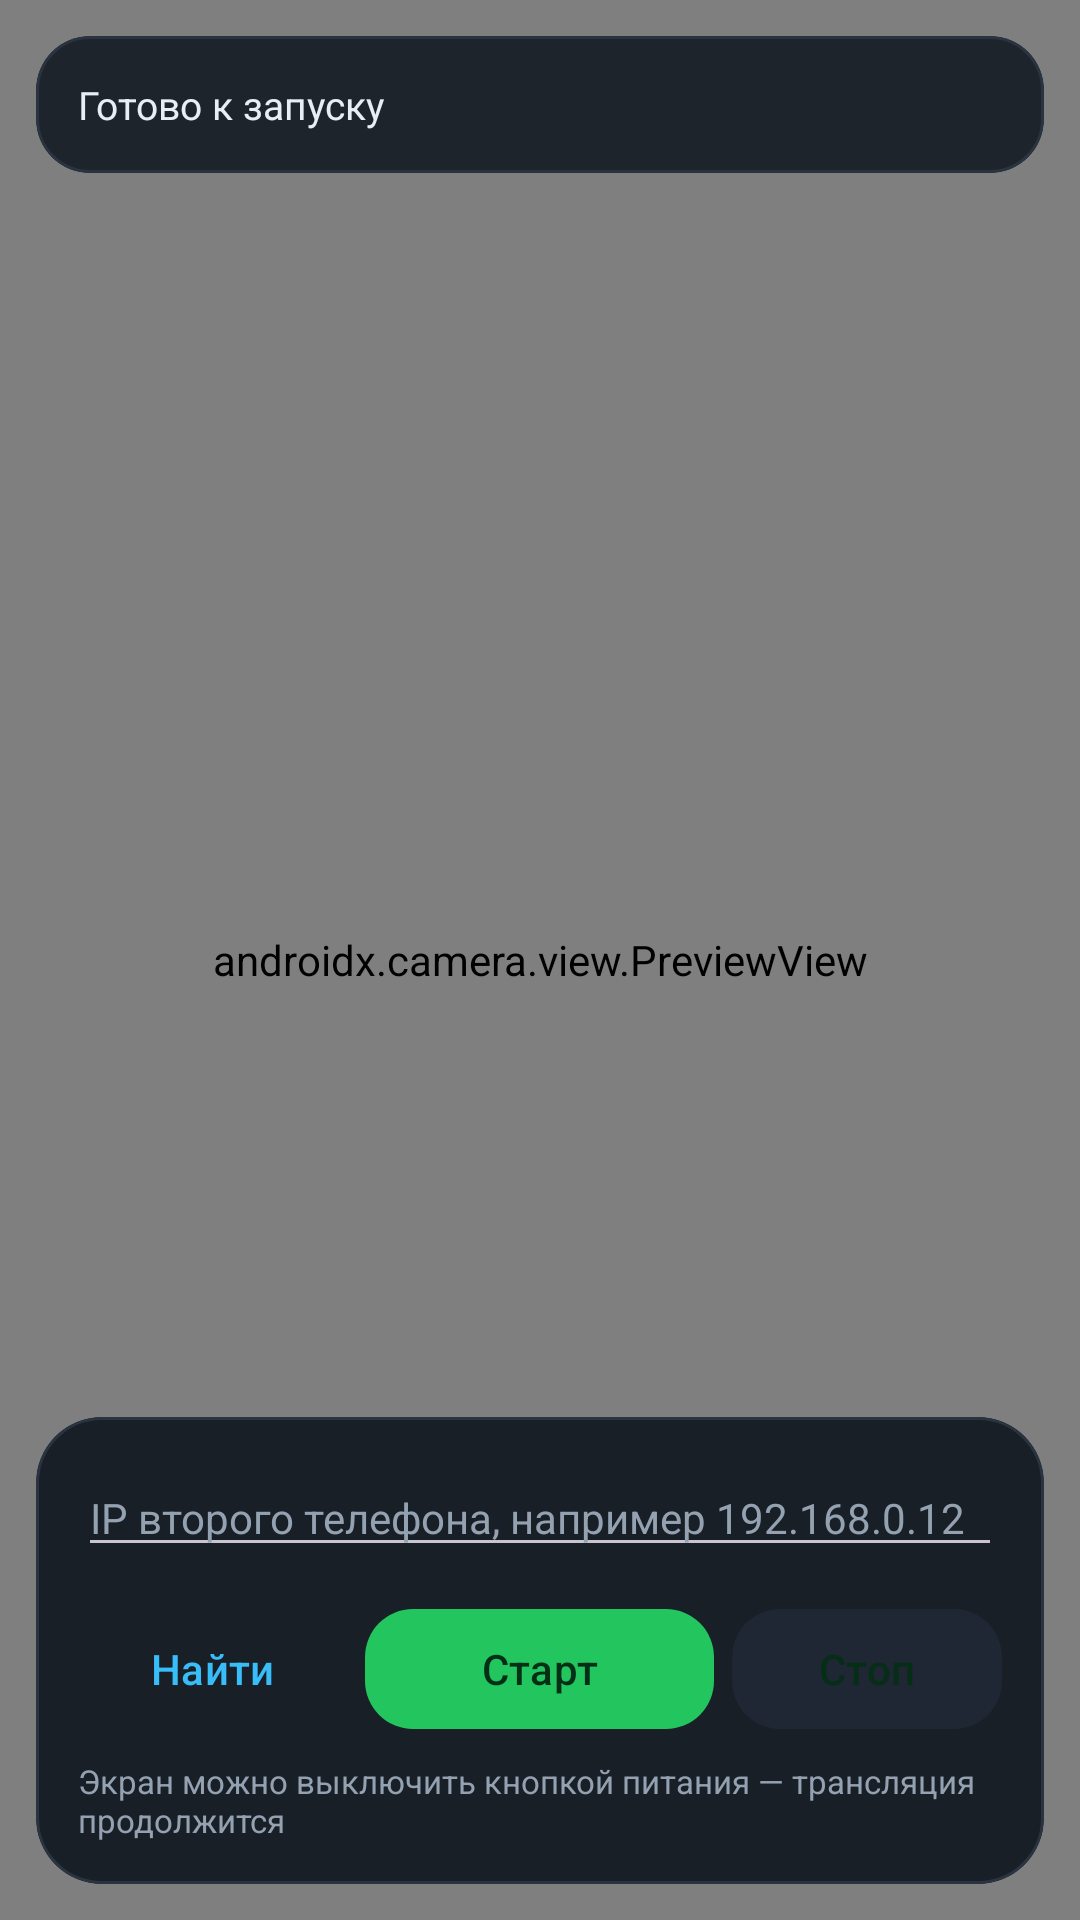

Layout XML and referenced resources for this Android screen:
<!-- AndroidManifest.xml: application theme Theme.VideoNanny -->
<!-- res/layout/activity_client.xml -->
<?xml version="1.0" encoding="utf-8"?>
<FrameLayout xmlns:android="http://schemas.android.com/apk/res/android"
    xmlns:app="http://schemas.android.com/apk/res-auto"
    android:layout_width="match_parent"
    android:layout_height="match_parent"
    android:background="@color/bg">

    <androidx.camera.view.PreviewView
        android:id="@+id/preview"
        android:layout_width="match_parent"
        android:layout_height="match_parent" />

    <LinearLayout
        android:layout_width="match_parent"
        android:layout_height="wrap_content"
        android:layout_gravity="top"
        android:orientation="vertical"
        android:padding="12dp">

        <com.google.android.material.card.MaterialCardView
            android:layout_width="match_parent"
            android:layout_height="wrap_content"
            app:cardBackgroundColor="#E6151B23"
            app:cardCornerRadius="18dp"
            app:strokeColor="@color/divider"
            app:strokeWidth="1dp">

            <TextView
                android:id="@+id/tvStatus"
                android:layout_width="match_parent"
                android:layout_height="wrap_content"
                android:padding="14dp"
                android:text="Готово к запуску"
                android:textColor="@color/text_primary"
                android:textSize="13sp" />
        </com.google.android.material.card.MaterialCardView>
    </LinearLayout>

    <LinearLayout
        android:layout_width="match_parent"
        android:layout_height="wrap_content"
        android:layout_gravity="bottom"
        android:orientation="vertical"
        android:padding="12dp">

        <com.google.android.material.card.MaterialCardView
            android:layout_width="match_parent"
            android:layout_height="wrap_content"
            app:cardBackgroundColor="#F2151B23"
            app:cardCornerRadius="22dp"
            app:strokeColor="@color/divider"
            app:strokeWidth="1dp">

            <LinearLayout
                android:layout_width="match_parent"
                android:layout_height="wrap_content"
                android:orientation="vertical"
                android:padding="14dp">

                <EditText
                    android:id="@+id/etIp"
                    android:layout_width="match_parent"
                    android:layout_height="wrap_content"
                    android:hint="IP второго телефона, например 192.168.0.12"
                    android:inputType="text"
                    android:textColor="@color/text_primary"
                    android:textColorHint="@color/text_secondary"
                    android:textSize="14sp" />

                <LinearLayout
                    android:layout_width="match_parent"
                    android:layout_height="wrap_content"
                    android:layout_marginTop="10dp"
                    android:orientation="horizontal">

                    <com.google.android.material.button.MaterialButton
                        android:id="@+id/btnFind"
                        style="@style/Widget.Material3.Button.TextButton"
                        android:layout_width="0dp"
                        android:layout_height="48dp"
                        android:layout_weight="1"
                        android:text="Найти"
                        android:textColor="@color/accent" />

                    <com.google.android.material.button.MaterialButton
                        android:id="@+id/btnStart"
                        android:layout_width="0dp"
                        android:layout_height="48dp"
                        android:layout_marginStart="6dp"
                        android:layout_weight="1.3"
                        android:text="Старт"
                        app:cornerRadius="16dp" />

                    <com.google.android.material.button.MaterialButton
                        android:id="@+id/btnStop"
                        android:layout_width="0dp"
                        android:layout_height="48dp"
                        android:layout_marginStart="6dp"
                        android:layout_weight="1"
                        android:text="Стоп"
                        app:backgroundTint="@color/surface_2"
                        app:cornerRadius="16dp" />
                </LinearLayout>

                <TextView
                    android:layout_width="match_parent"
                    android:layout_height="wrap_content"
                    android:layout_marginTop="6dp"
                    android:text="Экран можно выключить кнопкой питания — трансляция продолжится"
                    android:textColor="@color/text_secondary"
                    android:textSize="11sp" />
            </LinearLayout>
        </com.google.android.material.card.MaterialCardView>
    </LinearLayout>
</FrameLayout>
<!-- resources referenced by this layout -->
<resources>
  <color name="accent">#38BDF8</color>
  <color name="bg">#0B0F14</color>
  <color name="divider">#2A3441</color>
  <color name="surface_2">#1E2733</color>
  <color name="text_primary">#E8EEF6</color>
  <color name="text_secondary">#93A1B1</color>
  <style name="Theme.VideoNanny" parent="Theme.Material3.Dark.NoActionBar">
          <item name="colorPrimary">@color/primary</item>
          <item name="colorOnPrimary">@color/on_primary</item>
          <item name="colorSecondary">@color/accent</item>
          <item name="colorSurface">@color/surface</item>
          <item name="colorOnSurface">@color/text_primary</item>
          <item name="colorSurfaceVariant">@color/surface_2</item>
          <item name="colorOnSurfaceVariant">@color/text_secondary</item>
          <item name="android:colorBackground">@color/bg</item>
          <item name="android:statusBarColor">@color/bg</item>
          <item name="android:navigationBarColor">@color/bg</item>
          <item name="android:windowLightStatusBar">false</item>
      </style>
  <color name="primary">#22C55E</color>
  <color name="on_primary">#052E16</color>
  <color name="surface">#151B23</color>
</resources>
